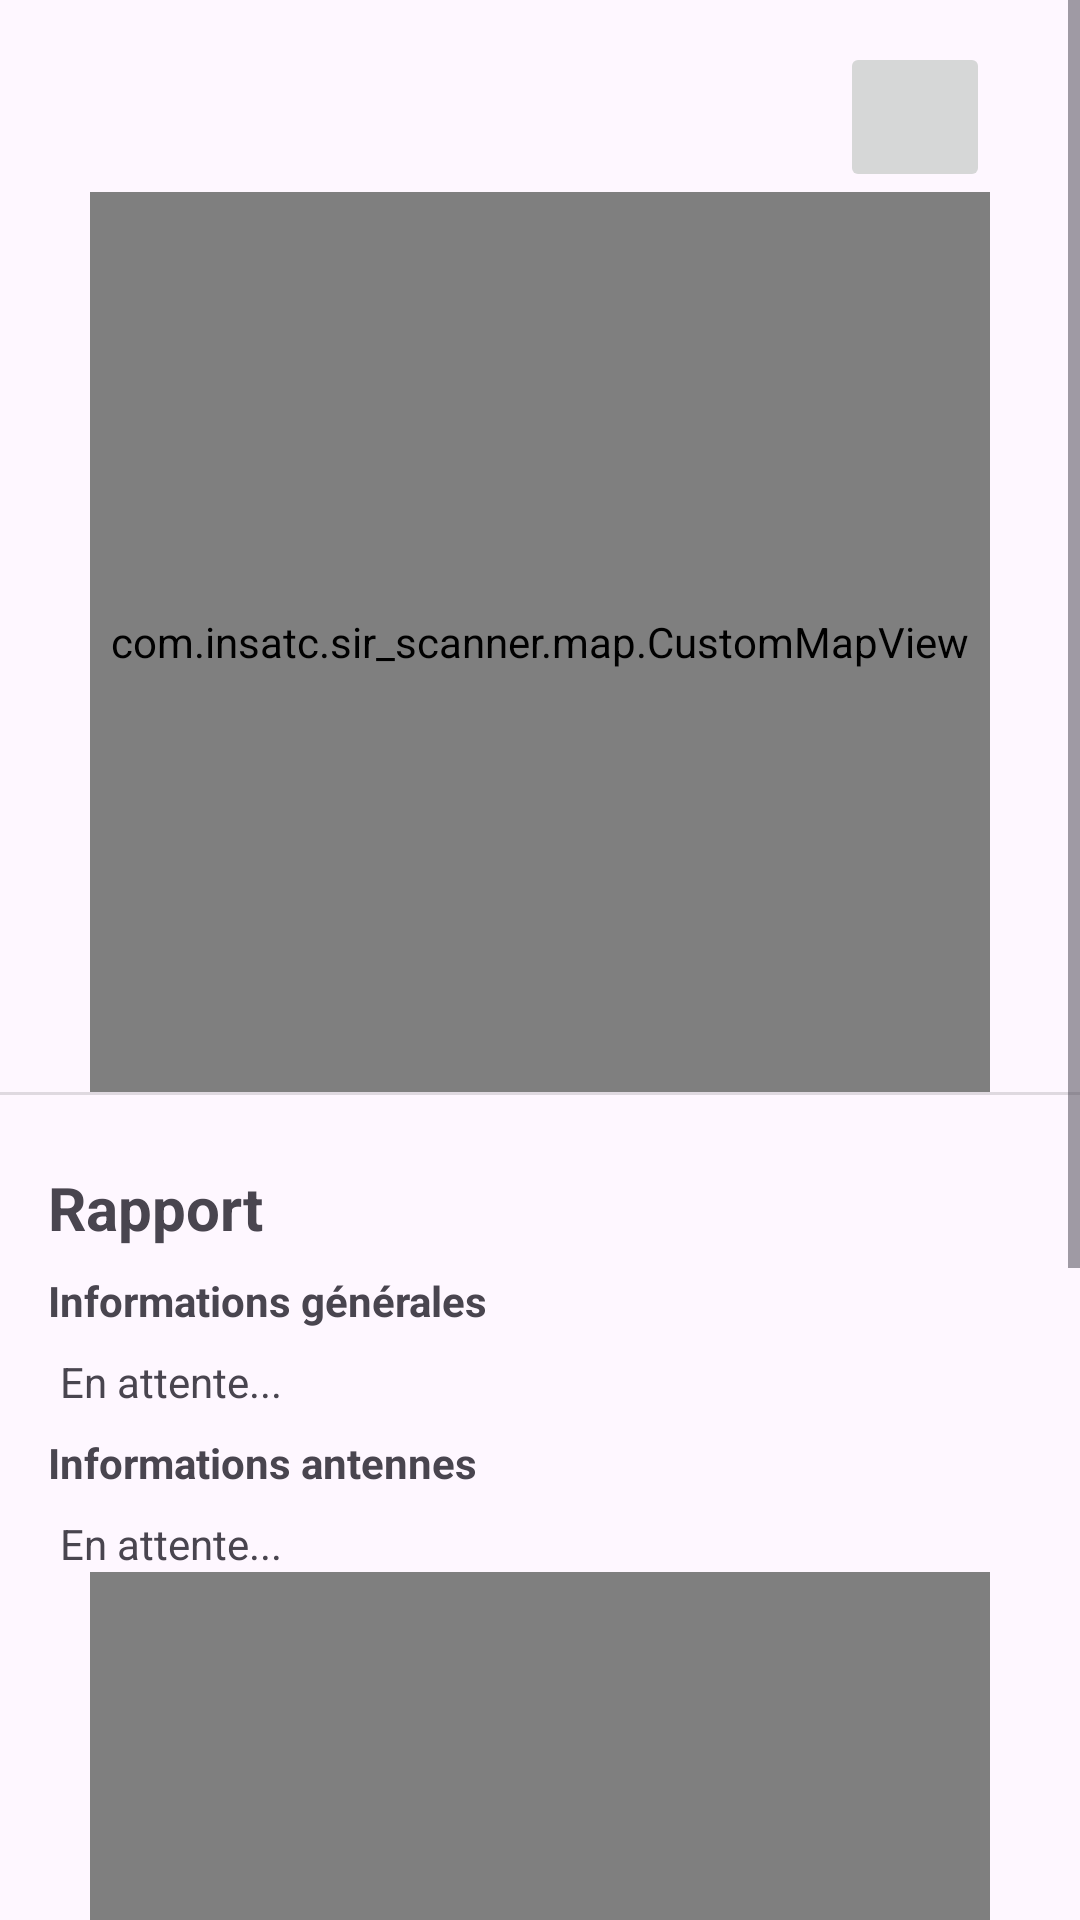

The Android layout XML behind this screen, and the referenced resources:
<!-- AndroidManifest.xml: application theme Theme.Sir_scanner -->
<!-- res/layout/activity_report.xml -->
<?xml version="1.0" encoding="utf-8"?>
<ScrollView xmlns:android="http://schemas.android.com/apk/res/android"
    xmlns:app="http://schemas.android.com/apk/res-auto"
    xmlns:tools="http://schemas.android.com/tools"
    android:layout_width="match_parent"
    android:layout_height="match_parent"
    android:fillViewport="true">

    <androidx.constraintlayout.widget.ConstraintLayout
        android:id="@+id/constraintLayout"
        android:layout_width="match_parent"
        android:layout_height="wrap_content">

        <ImageButton
            android:id="@+id/btnFullscreen"
            android:layout_width="50dp"
            android:layout_height="50dp"
            app:layout_constraintBottom_toTopOf="@+id/mapView"
            app:layout_constraintEnd_toEndOf="@+id/mapView"
            app:srcCompat="@drawable/ic_menu_mapmode" />

        <com.insatc.sir_scanner.map.CustomMapView
            android:id="@+id/mapView"
            android:layout_width="300dp"
            android:layout_height="300dp"
            android:layout_marginTop="64dp"
            app:layout_constraintEnd_toEndOf="parent"
            app:layout_constraintStart_toStartOf="parent"
            app:layout_constraintTop_toTopOf="parent">

        </com.insatc.sir_scanner.map.CustomMapView>

        <TextView
            android:id="@+id/legendTextView"
            android:layout_width="wrap_content"
            android:layout_height="wrap_content"
            android:padding="16dp"
            android:text="Légende :"
            android:textSize="18sp"
            android:visibility="gone"
            app:layout_constraintLeft_toLeftOf="parent"
            app:layout_constraintRight_toRightOf="parent"
            app:layout_constraintTop_toBottomOf="@+id/mapView" />

        <View
            android:id="@+id/divider"
            android:layout_width="match_parent"
            android:layout_height="1dp"
            android:background="?android:attr/listDivider"
            app:layout_constraintTop_toBottomOf="@+id/legendTextView" />

        <LinearLayout
            android:id="@+id/reportSection"
            android:layout_width="match_parent"
            android:layout_height="0dp"
            android:layout_marginStart="16dp"
            android:layout_marginTop="24dp"
            android:layout_marginEnd="16dp"
            android:orientation="vertical"
            android:visibility="visible"
            app:layout_constraintEnd_toEndOf="@+id/divider"
            app:layout_constraintStart_toStartOf="parent"
            app:layout_constraintTop_toBottomOf="@+id/divider">

            <TextView
                android:layout_width="match_parent"
                android:layout_height="wrap_content"
                android:text="Rapport"
                android:textSize="20sp"
                android:textStyle="bold" />

            <TextView
                android:layout_width="match_parent"
                android:layout_height="wrap_content"
                android:layout_marginVertical="8dp"
                android:text="Informations générales"
                android:textStyle="bold" />

            <TextView
                android:id="@+id/genInfoTextView"
                android:layout_width="match_parent"
                android:layout_height="wrap_content"
                android:layout_marginStart="4dp"
                android:text="En attente..." />

            <TextView
                android:id="@+id/textView2"
                android:layout_width="match_parent"
                android:layout_height="wrap_content"
                android:layout_marginVertical="8dp"
                android:text="Informations antennes"
                android:textStyle="bold" />

            <TextView
                android:id="@+id/cellAnalysisTextView"
                android:layout_width="match_parent"
                android:layout_height="wrap_content"
                android:layout_marginStart="4dp"
                android:text="En attente..." />

            <com.github.mikephil.charting.charts.PieChart
                android:id="@+id/cellPieChart"
                android:layout_width="300dp"
                android:layout_height="300dp"
                android:layout_gravity="center" />

        </LinearLayout>

        <View
            android:id="@+id/divider2"
            android:layout_width="match_parent"
            android:layout_height="1dp"
            android:layout_marginTop="16dp"
            android:background="?android:attr/listDivider"
            app:layout_constraintTop_toBottomOf="@+id/reportSection" />

        <Button
            android:id="@+id/btnSaveCsv"
            android:layout_width="wrap_content"
            android:layout_height="wrap_content"
            android:layout_marginTop="16dp"
            android:text="Enregistrer la trace (csv)"
            app:layout_constraintEnd_toEndOf="parent"
            app:layout_constraintStart_toStartOf="parent"
            app:layout_constraintTop_toBottomOf="@+id/divider2" />

        <Button
            android:id="@+id/btnSaveJson"
            android:layout_width="wrap_content"
            android:layout_height="wrap_content"
            android:layout_marginBottom="16dp"
            android:text="Enregistrer le rapport (json)"
            app:layout_constraintBottom_toBottomOf="parent"
            app:layout_constraintEnd_toEndOf="parent"
            app:layout_constraintStart_toStartOf="parent"
            app:layout_constraintTop_toBottomOf="@+id/btnSaveCsv" />

    </androidx.constraintlayout.widget.ConstraintLayout>
</ScrollView>
<!-- resources referenced by this layout -->
<resources>
  <style name="Theme.Sir_scanner" parent="Base.Theme.Sir_scanner" />
  <style name="Base.Theme.Sir_scanner" parent="Theme.Material3.DayNight.NoActionBar">
          
          
      </style>
</resources>
